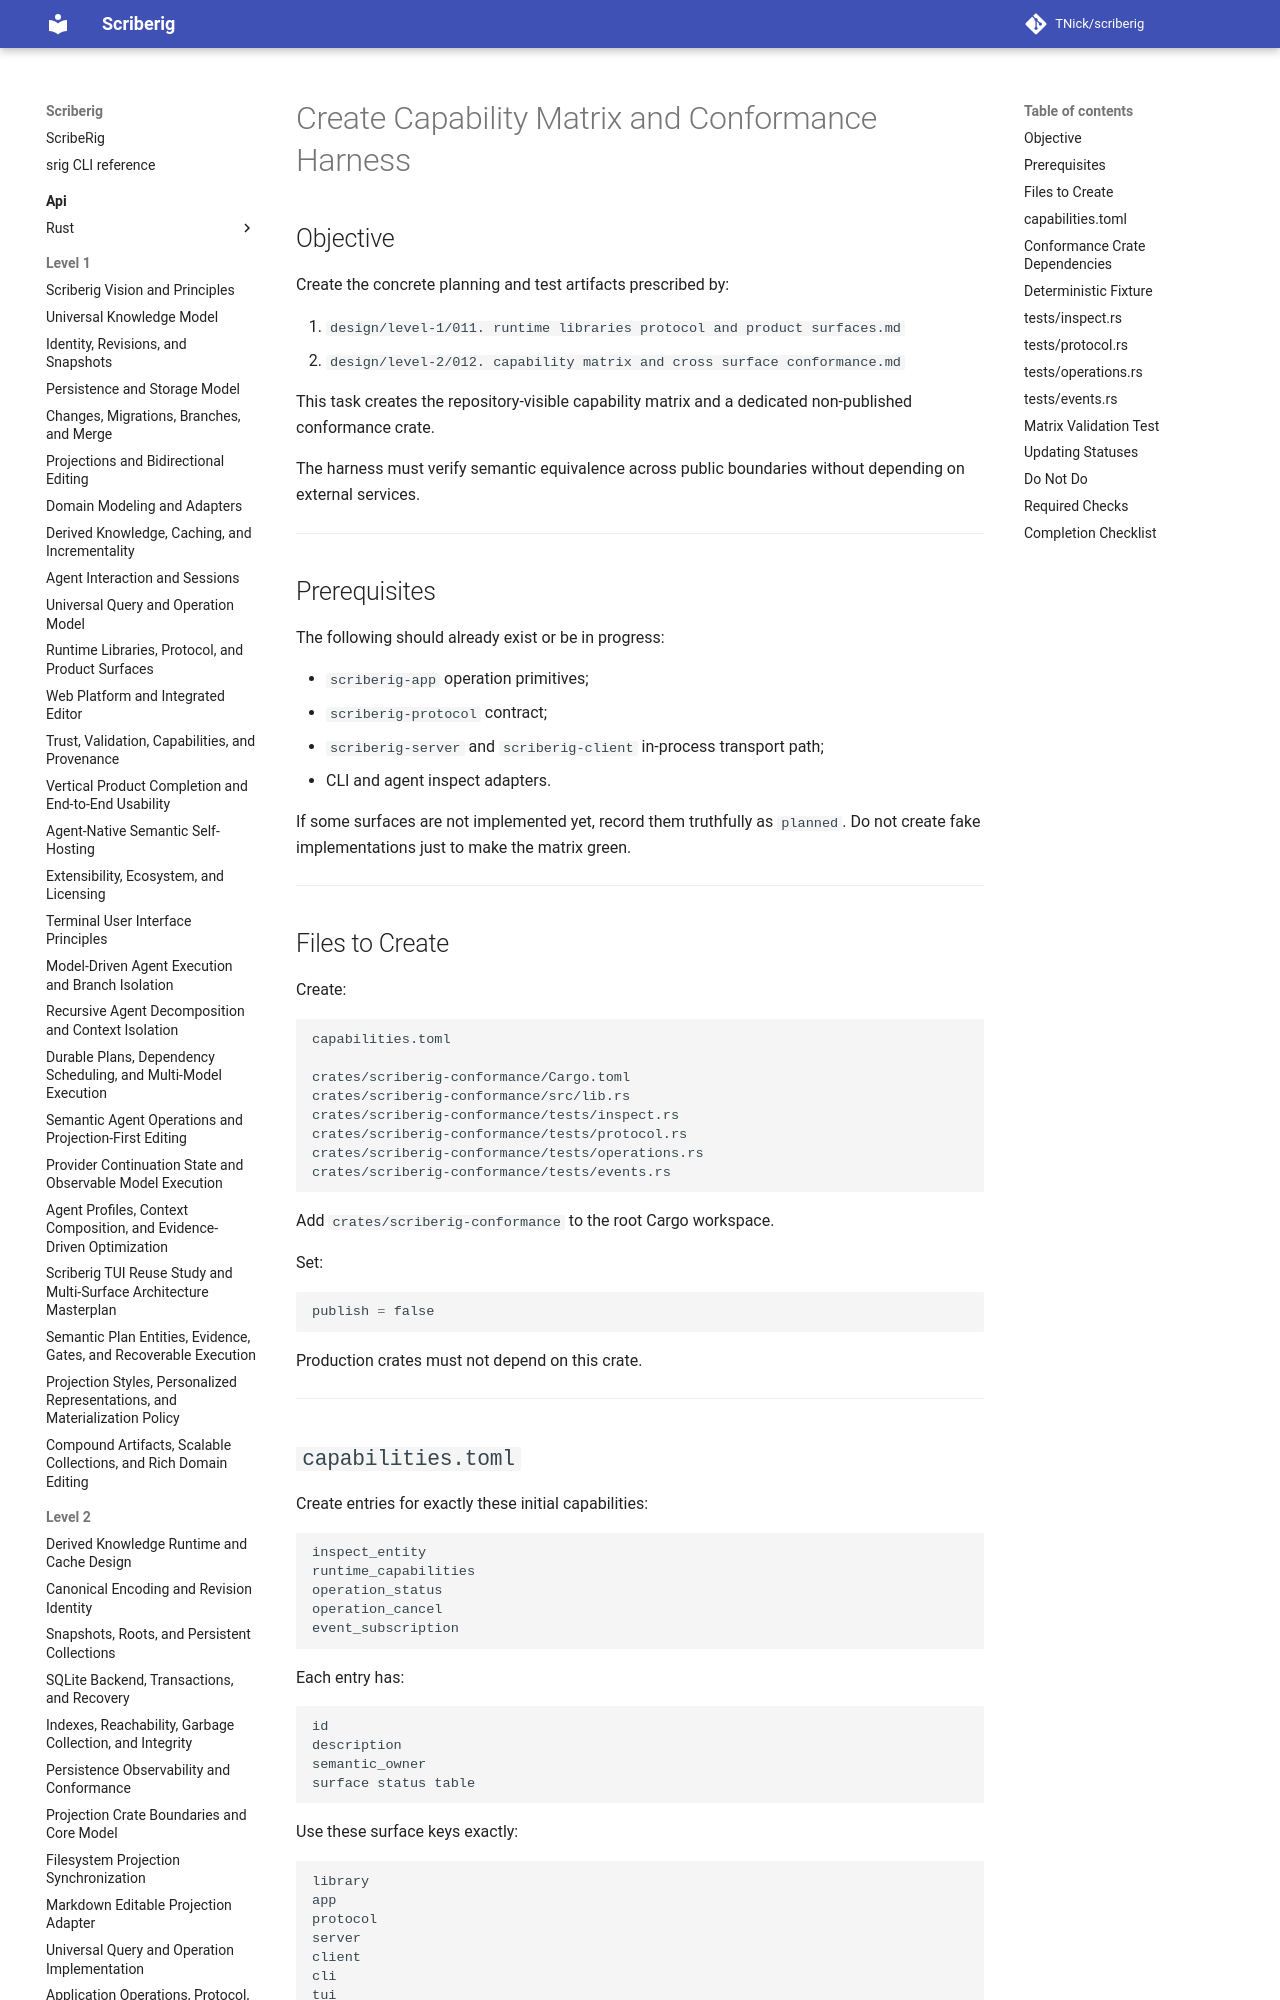

repository: TNick/scriberig · page: level-3/016. create capability matrix and conformance harness/index.html · generator: mkdocs

# Create Capability Matrix and Conformance Harness

## Objective

Create the concrete planning and test artifacts prescribed by:

1. `design/level-1/011. runtime libraries protocol and product surfaces.md`
2. `design/level-2/012. capability matrix and cross surface conformance.md`

This task creates the repository-visible capability matrix and a dedicated non-published conformance crate.

The harness must verify semantic equivalence across public boundaries without depending on external services.

---

## Prerequisites

The following should already exist or be in progress:

- `scriberig-app` operation primitives;
- `scriberig-protocol` contract;
- `scriberig-server` and `scriberig-client` in-process transport path;
- CLI and agent inspect adapters.

If some surfaces are not implemented yet, record them truthfully as `planned`. Do not create fake implementations just to make the matrix green.

---
